Run: headless pygame with SDL's dummy video driver; simulated clock (each Clock.tick advances the game by its frame time, no real sleeping); random seed 0; keys injected as events and as key.get_pressed() state; mouse plan: one left click at the window centre at the start of phase 2, then a move to the lower-right quarter at the start of phase 3.
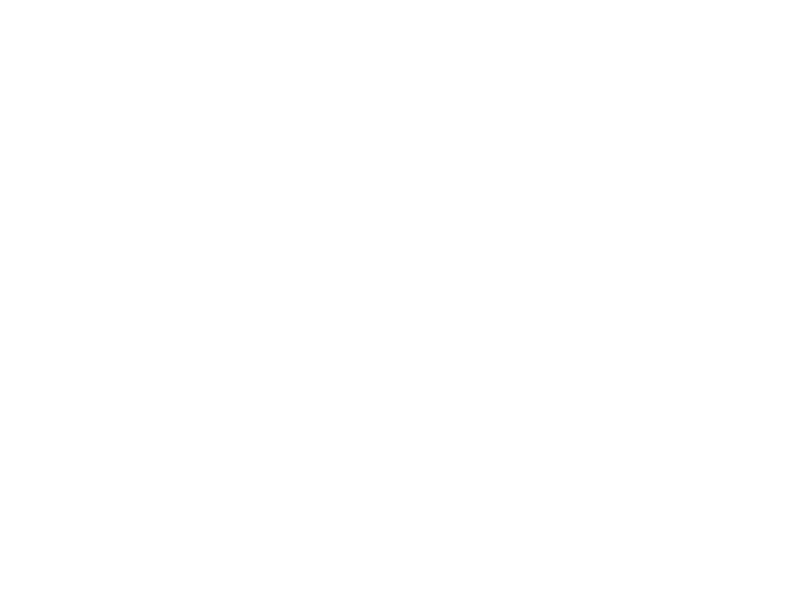
Frame 1 of 4 · flips 1–60 · no input
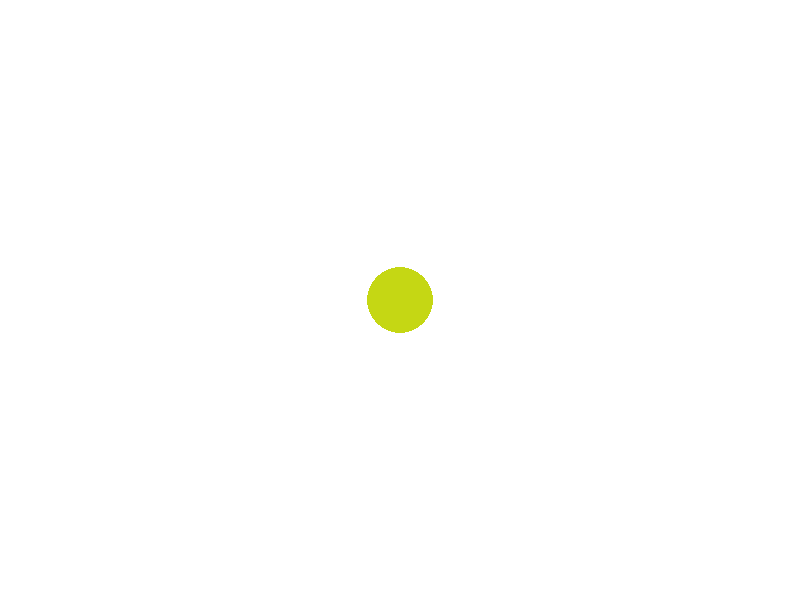
Frame 2 of 4 · flips 61–180 · clicked the window centre · tapped SPACE, RETURN · held RIGHT (→), D
Frame 3 of 4 · flips 181–300 · moved the mouse to the lower-right quarter · held DOWN (↓), S · screen unchanged from frame 2, image omitted
Frame 4 of 4 · flips 301–420 · held LEFT (←), A, UP (↑), W · screen unchanged from frame 3, image omitted

The pygame program that drew these frames:

import pygame
import random

pygame.init()
screen = pygame.display.set_mode((800, 600))

# 화면
screen.fill((255, 255, 255))

# 랜덤 색
def rand_color():
    color_r, color_g, color_b = random.randint(0, 255), random.randint(0, 255), random.randint(0, 255)
    return color_r, color_g, color_b



# 랜덤 크기
def rand_size(max = 70):
    return random.randint(0, max)

# 시작
running = True
while running:
    for event in pygame.event.get():
        if event.type == pygame.QUIT:
            running = False
        elif event.type == pygame.MOUSEBUTTONDOWN:
            pygame.draw.circle(screen, rand_color(), event.pos, rand_size())


    pygame.display.flip()

pygame.quit()
